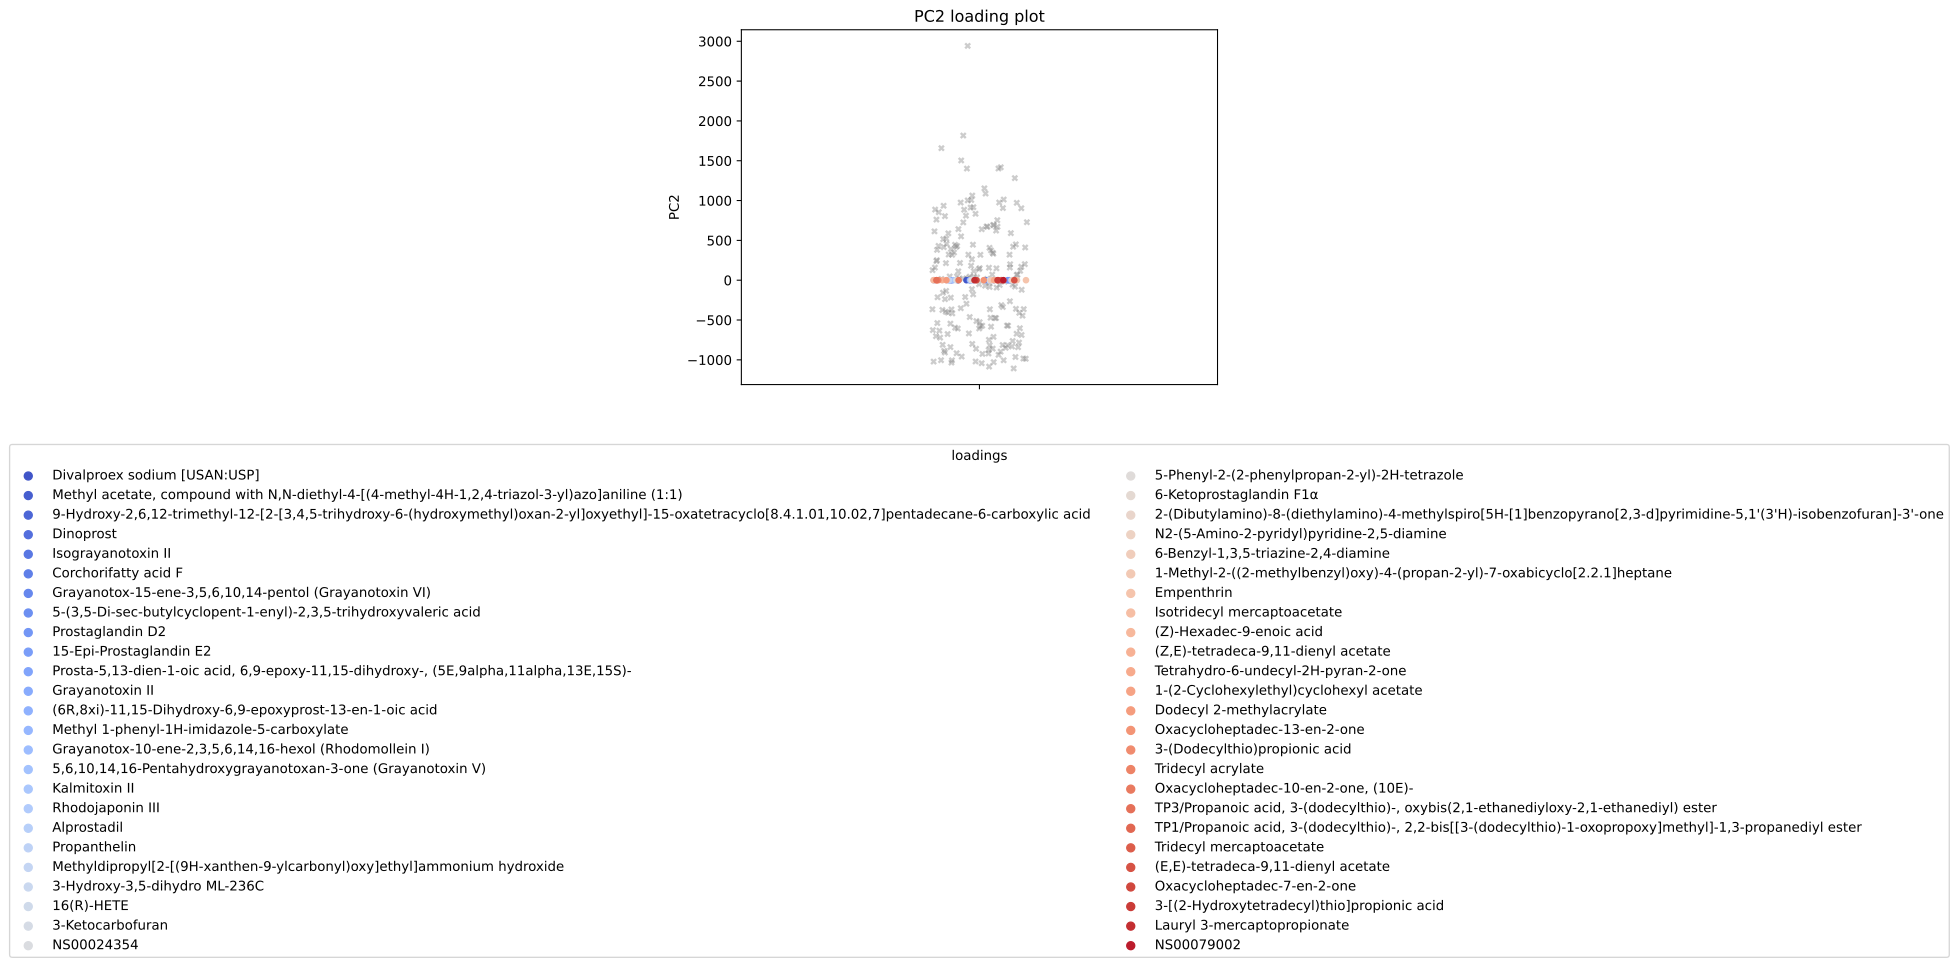

Source data for this figure (header and first rows):
, scores, mols
0, -0.09605, Divalproex sodium [USAN:USP]
1, -0.0572, Methyl acetate, compound with N,N-diethy…
2, -0.05658, 9-Hydroxy-2,6,12-trimethyl-12-[2-[3,4,5-…
3, -0.04955, Dinoprost
4, -0.04649, Isograyanotoxin II
5, -0.04622, Corchorifatty acid F
6, -0.04618, Grayanotox-15-ene-3,5,6,10,14-pentol (Gr…
7, -0.04546, 5-(3,5-Di-sec-butylcyclopent-1-enyl)-2,3…
8, -0.04433, Prostaglandin D2
9, -0.04433, 15-Epi-Prostaglandin E2
10, -0.04433, Prosta-5,13-dien-1-oic acid, 6,9-epoxy-1…
11, -0.04431, Grayanotoxin II
12, -0.04415, (6R,8xi)-11,15-Dihydroxy-6,9-epoxyprost-…
13, -0.04414, Methyl 1-phenyl-1H-imidazole-5-carboxyla…
14, -0.04291, Grayanotox-10-ene-2,3,5,6,14,16-hexol (R…
15, -0.04291, 5,6,10,14,16-Pentahydroxygrayanotoxan-3-…
16, -0.04194, Kalmitoxin II
17, -0.04191, Rhodojaponin III
18, -0.0419, Alprostadil
19, -0.04121, Propanthelin
20, -0.03906, Methyldipropyl[2-[(9H-xanthen-9-ylcarbon…
21, -0.03901, 3-Hydroxy-3,5-dihydro ML-236C
22, -0.03855, 16(R)-HETE
23, -0.03841, 3-Ketocarbofuran
24, -0.0372, NS00024354
25, -0.03565, 5-Phenyl-2-(2-phenylpropan-2-yl)-2H-tetr…
26, -0.03495, 6-Ketoprostaglandin F1α
27, -0.03367, 2-(Dibutylamino)-8-(diethylamino)-4-meth…
28, -0.03349, N2-(5-Amino-2-pyridyl)pyridine-2,5-diami…
29, -0.03349, 6-Benzyl-1,3,5-triazine-2,4-diamine
30, 0.03246, 1-Methyl-2-((2-methylbenzyl)oxy)-4-(prop…
31, 0.03246, Empenthrin
32, 0.03289, Isotridecyl mercaptoacetate
33, 0.03298, (Z)-Hexadec-9-enoic acid
34, 0.03336, (Z,E)-tetradeca-9,11-dienyl acetate
35, 0.03364, Tetrahydro-6-undecyl-2H-pyran-2-one
36, 0.03401, 1-(2-Cyclohexylethyl)cyclohexyl acetate
37, 0.03424, Dodecyl 2-methylacrylate
38, 0.03433, Oxacycloheptadec-13-en-2-one
39, 0.0344, 3-(Dodecylthio)propionic acid
40, 0.035, Tridecyl acrylate
41, 0.03563, Oxacycloheptadec-?10-?en-?2-?one, (10E)?…
42, 0.03574, TP3/Propanoic acid, 3-(dodecylthio)-, ox…
43, 0.03574, TP1/Propanoic acid, 3-(dodecylthio)-, 2,…
44, 0.03647, Tridecyl mercaptoacetate
45, 0.03826, (E,E)-tetradeca-9,11-dienyl acetate
46, 0.03826, Oxacycloheptadec-7-en-2-one
47, 0.03872, 3-[(2-Hydroxytetradecyl)thio]propionic a…
48, 0.03914, Lauryl 3-mercaptopropionate
49, 0.05181, NS00079002
